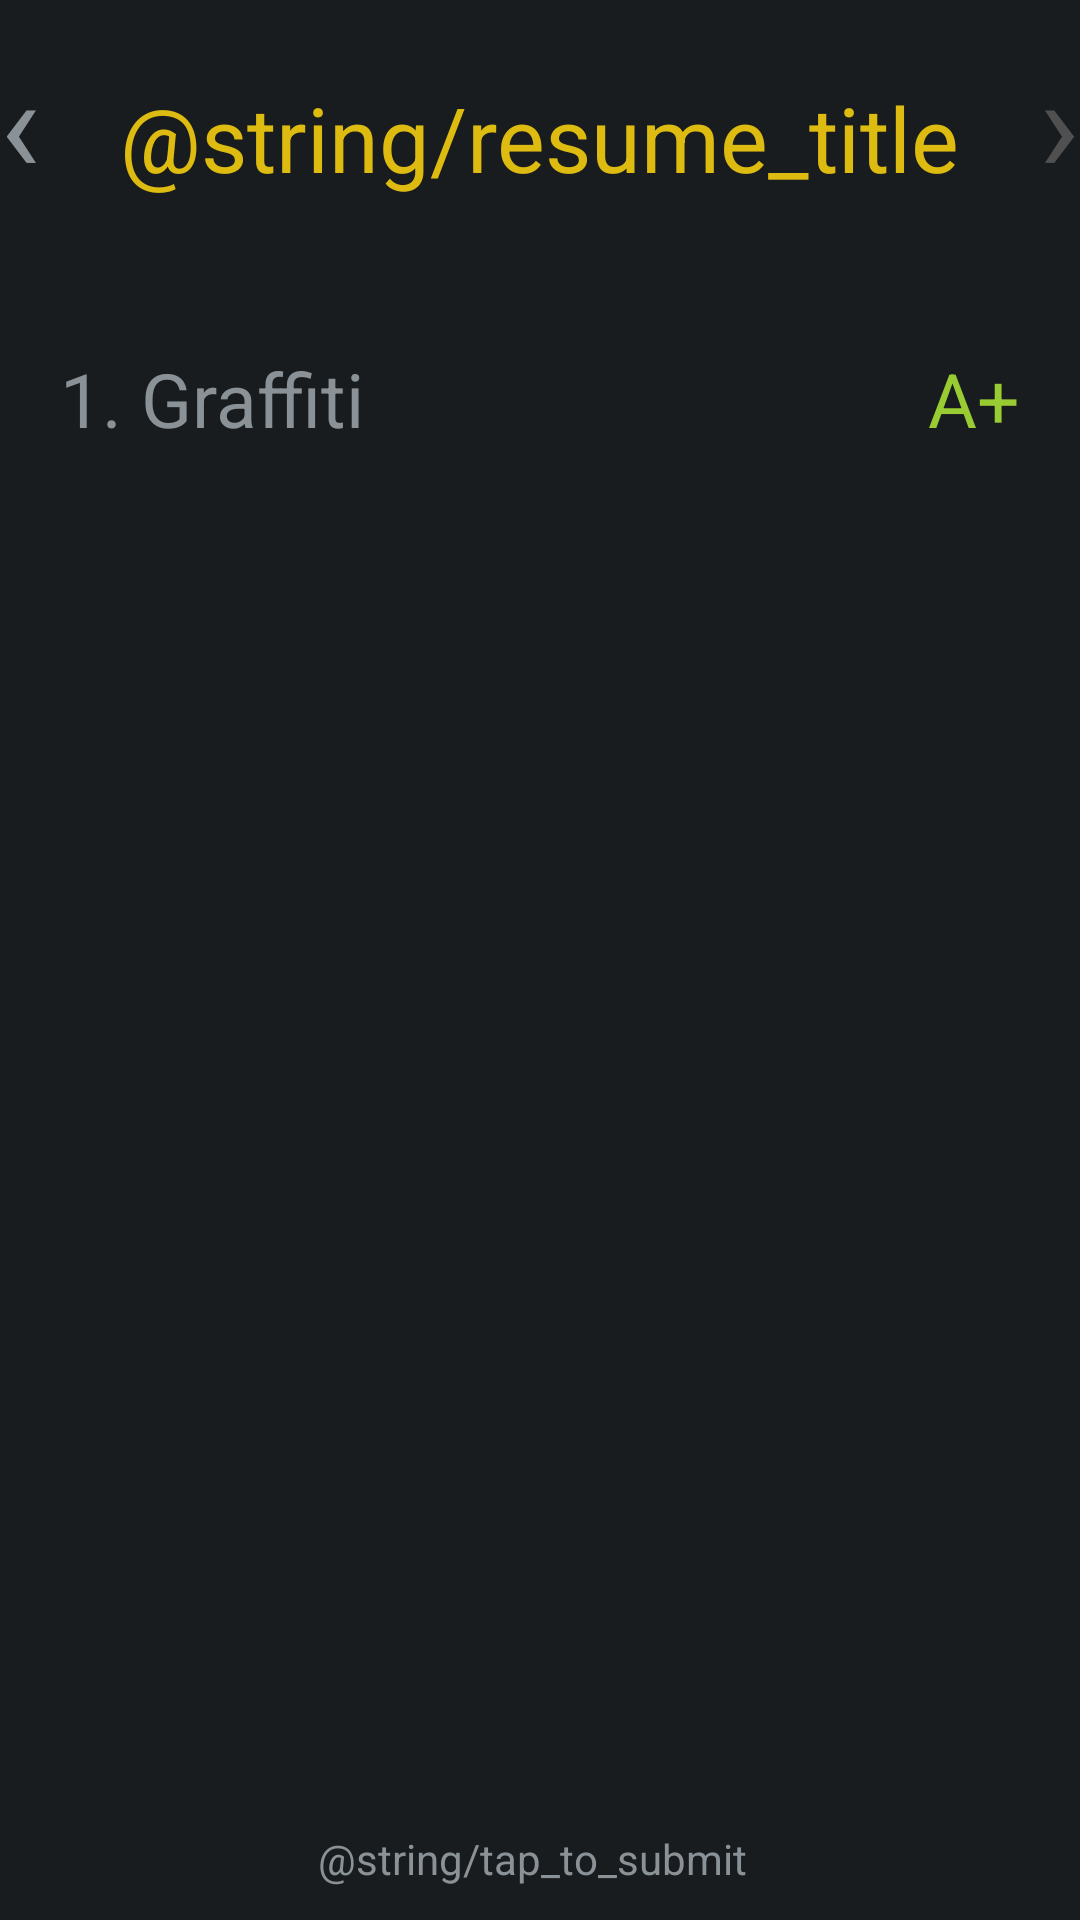

Here is an Android app screen rendered from its layout file. Give the layout XML and the strings, colors and styles it references.
<!-- AndroidManifest.xml: application theme AppTheme -->
<!-- res/layout/resume_layout.xml -->
<?xml version="1.0" encoding="utf-8"?>
<LinearLayout xmlns:android="http://schemas.android.com/apk/res/android"
    android:id="@+id/layout"
    android:layout_width="match_parent"
    android:layout_height="match_parent"
    android:layout_marginBottom="@dimen/glass_card_footer_margin"
    android:layout_marginLeft="@dimen/glass_card_margin"
    android:layout_marginRight="@dimen/glass_card_margin"
    android:layout_marginTop="@dimen/glass_card_margin"
    android:orientation="vertical">

    <LinearLayout
        android:id="@+id/title_container"
        android:layout_width="fill_parent"
        android:layout_height="wrap_content"
        android:layout_gravity="top"
        android:layout_weight="1"
        android:orientation="horizontal"
        android:paddingTop="10dp">

        <TextView
            android:id="@+id/left_arrow"
            android:layout_width="wrap_content"
            android:layout_height="wrap_content"
            android:layout_weight="1"
            android:gravity="left|center_vertical"
            android:text="@string/left_arrow"
            android:textSize="45sp" />

        <TextView
            android:id="@+id/resume_title"
            android:layout_width="wrap_content"
            android:layout_height="wrap_content"
            android:layout_weight="5"
            android:gravity="center"
            android:text="@string/resume_title"
            android:textColor="@color/yellow"
            android:textSize="30sp" />

        <TextView
            android:id="@+id/right_arrow"
            android:layout_width="wrap_content"
            android:layout_height="wrap_content"
            android:layout_weight="1"
            android:gravity="center_vertical|right"
            android:text="@string/right_arrow"
            android:textColor="@color/gray_dark"
            android:textSize="45sp" />
    </LinearLayout>

    <LinearLayout
        android:id="@+id/list_container"
        android:layout_width="fill_parent"
        android:layout_height="wrap_content"
        android:layout_gravity="center_vertical"
        android:layout_weight="10"
        android:baselineAligned="false"
        android:gravity="center"
        android:orientation="vertical"
        android:paddingLeft="20dp"
        android:paddingRight="20dp">

        <LinearLayout
            android:id="@+id/list_item_container"
            android:layout_width="fill_parent"
            android:layout_height="0dp"
            android:layout_weight="1"
            android:orientation="horizontal">

            <TextView
                android:id="@+id/resume_order"
                android:layout_width="wrap_content"
                android:layout_height="wrap_content"
                android:layout_weight="0"
                android:text="1. "
                android:textSize="25sp" />

            <TextView
                android:id="@+id/resume_category"
                android:layout_width="wrap_content"
                android:layout_height="wrap_content"
                android:layout_gravity="center_horizontal"
                android:layout_weight="1"
                android:text="Graffiti"
                android:textSize="25sp" />

            <TextView
                android:id="@+id/resume_rating"
                android:layout_width="wrap_content"
                android:layout_height="wrap_content"
                android:layout_gravity="center_horizontal"
                android:layout_weight="0"
                android:text="@string/rating_aa"
                android:textColor="@color/green"
                android:textSize="25sp" />

        </LinearLayout>
    </LinearLayout>

    <LinearLayout
        android:id="@+id/footer_container"
        android:layout_width="fill_parent"
        android:layout_height="wrap_content"
        android:layout_gravity="bottom"
        android:layout_marginBottom="@dimen/glass_card_footer_margin"
        android:layout_marginLeft="@dimen/glass_card_two_column_margin"
        android:layout_marginRight="@dimen/glass_card_margin"
        android:layout_weight="0"
        android:gravity="bottom|center_horizontal"
        android:orientation="horizontal">


        <TextView
            android:id="@+id/tap_to_submit"
            android:layout_width="wrap_content"
            android:layout_height="wrap_content"
            android:ellipsize="end"
            android:singleLine="true"
            android:text="@string/tap_to_submit"
            android:textAppearance="?android:attr/textAppearanceSmall" />
    </LinearLayout>

</LinearLayout>
<!-- resources referenced by this layout -->
<resources>
  <color name="gray_dark">#505050</color>
  <color name="green">#99CC33</color>
  <color name="yellow">#DDBB11</color>
  <dimen name="glass_card_footer_margin">33px</dimen>
  <dimen name="glass_card_margin">30px</dimen>
  <dimen name="glass_card_two_column_margin">15px</dimen>
  <string name="left_arrow" translatable="false">‹</string>
  <string name="rating_aa" translatable="false">A+</string>
  <string name="right_arrow" translatable="false">›</string>
  <style name="AppTheme" parent="android:Theme.DeviceDefault" />
</resources>
